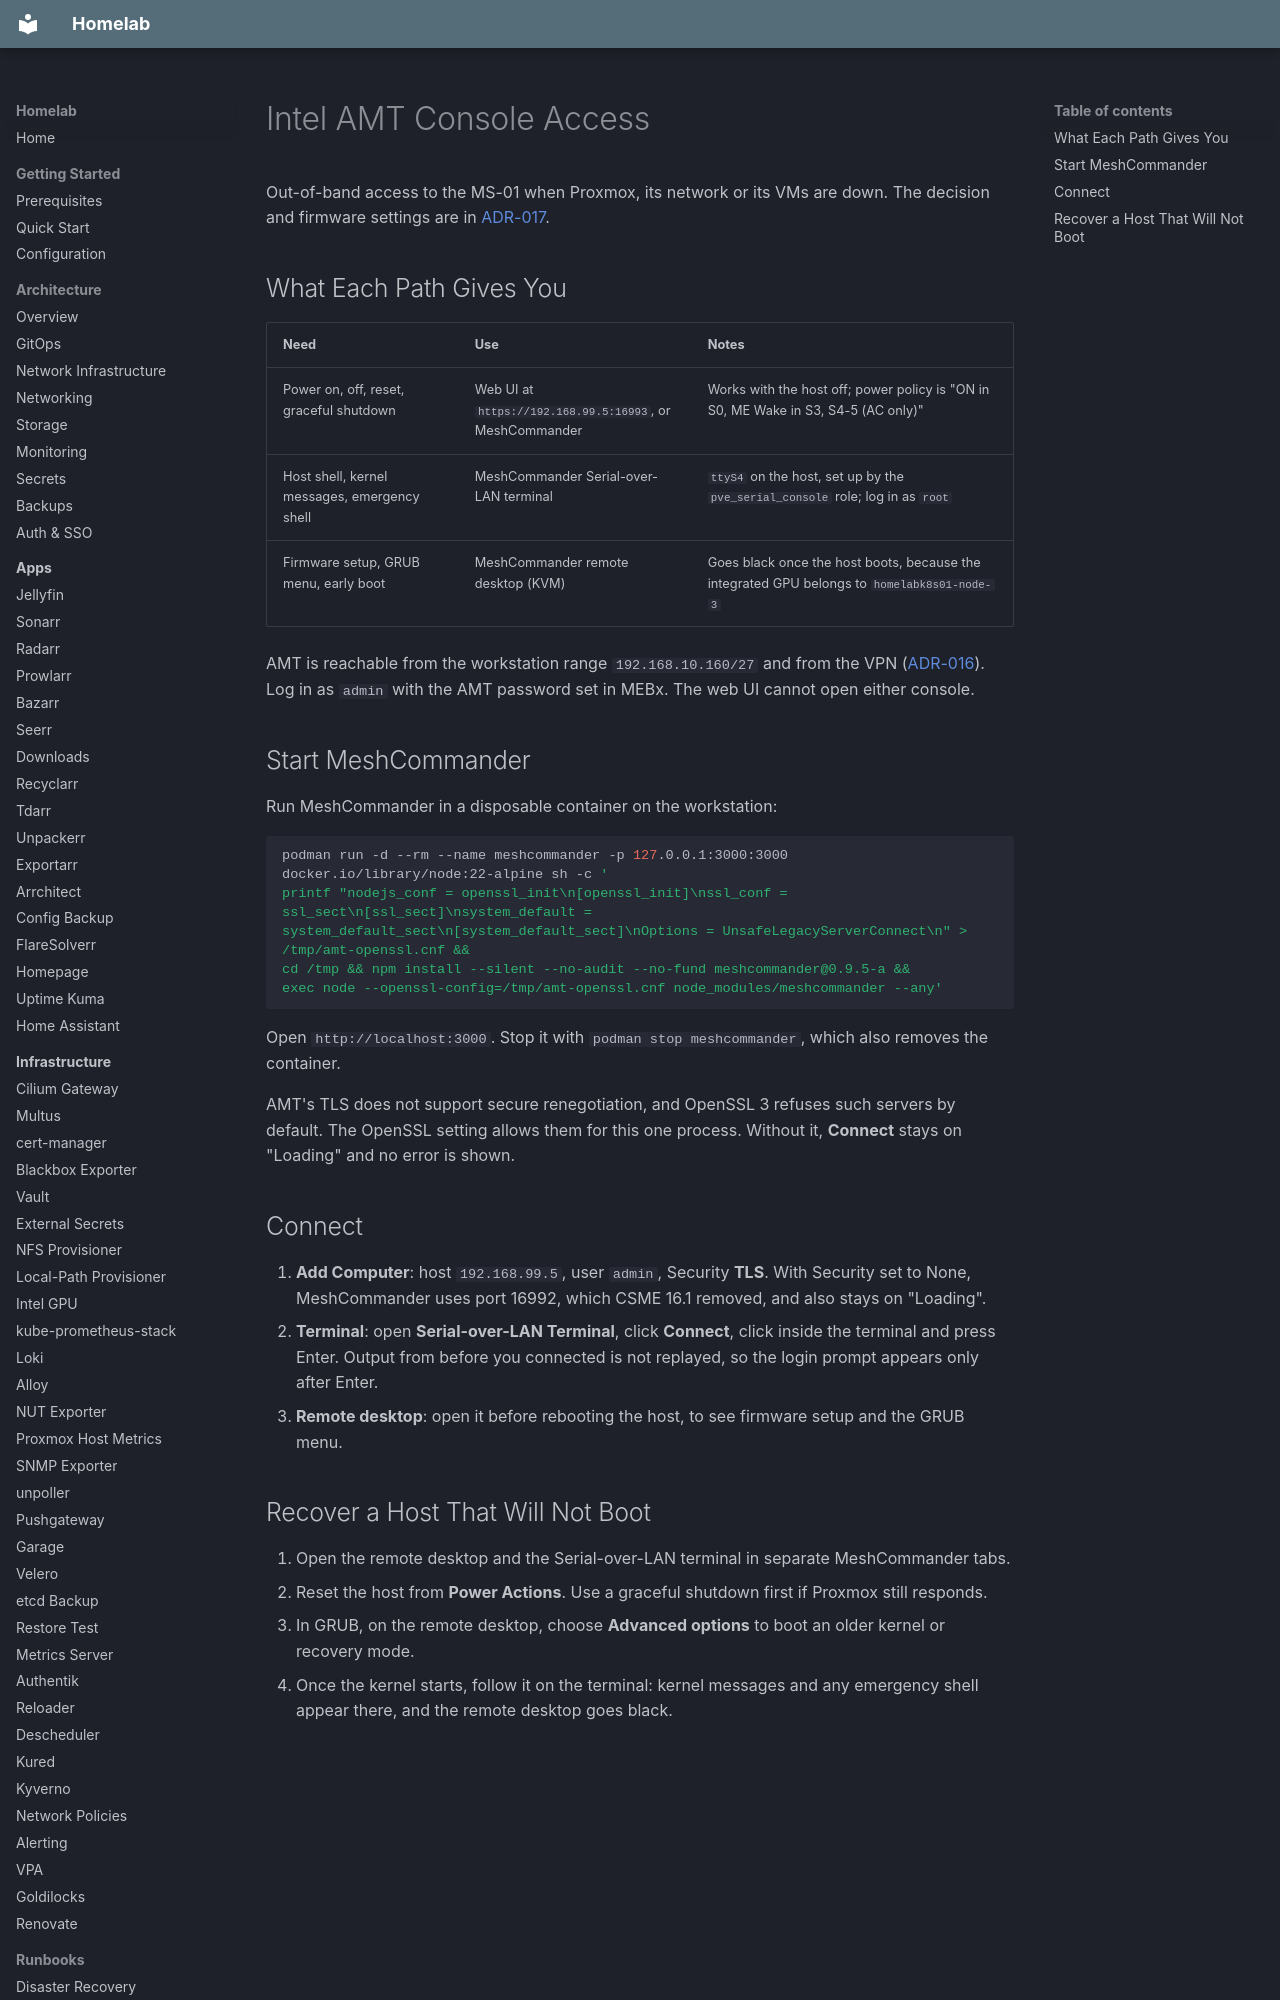

repository: kyleseneker/homelab · page: runbooks/intel-amt-console/index.html · generator: mkdocs

# Intel AMT Console Access

Out-of-band access to the MS-01 when Proxmox, its network or its VMs are down. The decision and firmware settings are in [ADR-017](../decisions/017-intel-amt-oob-management.md).

## What Each Path Gives You

| Need | Use | Notes |
|------|-----|-------|
| Power on, off, reset, graceful shutdown | Web UI at `https://192.168.99.5:16993`, or MeshCommander | Works with the host off; power policy is "ON in S0, ME Wake in S3, S4-5 (AC only)" |
| Host shell, kernel messages, emergency shell | MeshCommander Serial-over-LAN terminal | `ttyS4` on the host, set up by the `pve_serial_console` role; log in as `root` |
| Firmware setup, GRUB menu, early boot | MeshCommander remote desktop (KVM) | Goes black once the host boots, because the integrated GPU belongs to `homelabk8s01-node-3` |

AMT is reachable from the workstation range `192.168.10.160/27` and from the VPN ([ADR-016](../decisions/016-vlan-segmentation.md)). Log in as `admin` with the AMT password set in MEBx. The web UI cannot open either console.
